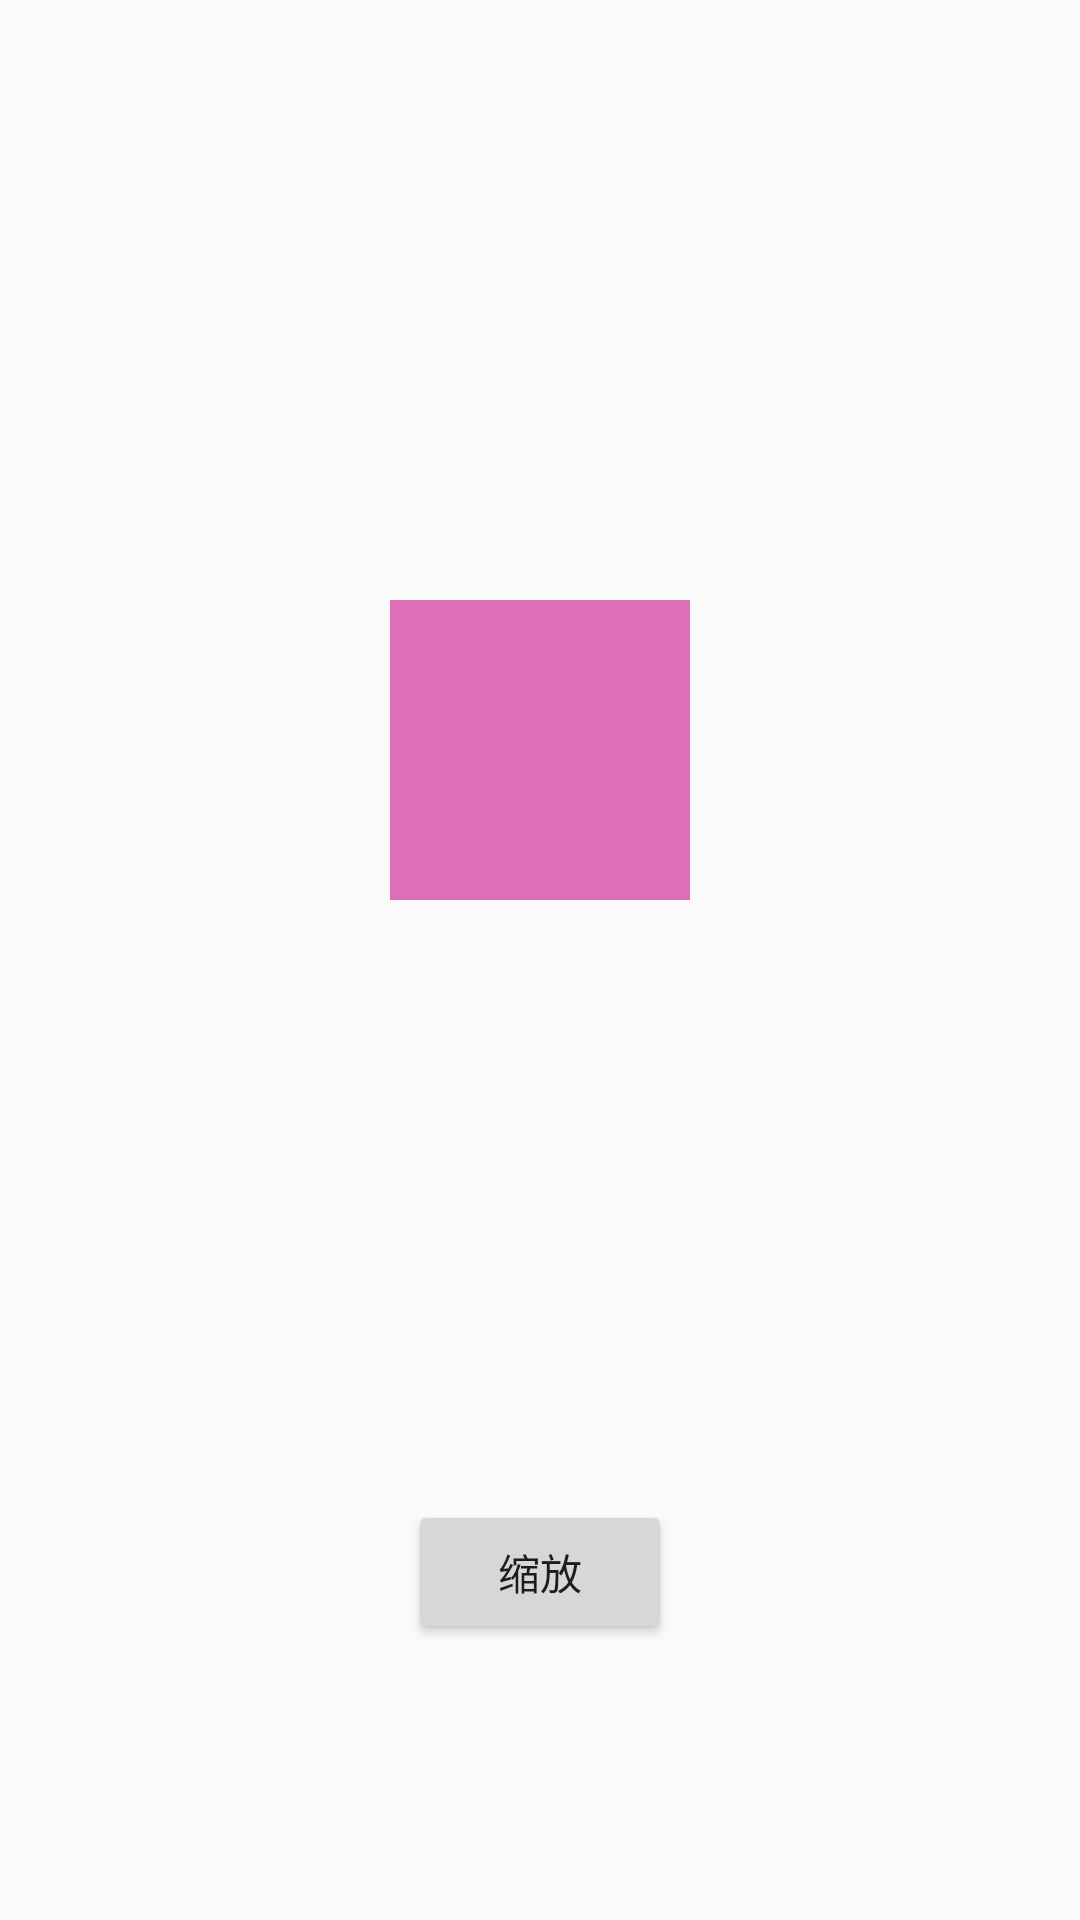

Write the Android layout XML for this screen, with the resource values it uses.
<!-- AndroidManifest.xml: application theme AppTheme -->
<!-- res/layout/activity_scale_tween.xml -->
<?xml version="1.0" encoding="utf-8"?>
<androidx.constraintlayout.widget.ConstraintLayout xmlns:android="http://schemas.android.com/apk/res/android"
    xmlns:app="http://schemas.android.com/apk/res-auto"
    xmlns:tools="http://schemas.android.com/tools"
    android:layout_width="match_parent"
    android:layout_height="match_parent"
    android:clipChildren="false"
    android:clipToPadding="false"
    tools:context=".androidvieweventandanima.ScaleTweenActivity">

    <FrameLayout
        android:layout_width="300px"
        android:layout_height="300px"
        app:layout_constraintStart_toStartOf="parent"
        app:layout_constraintEnd_toEndOf="parent"
        app:layout_constraintTop_toTopOf="parent"
        android:clipChildren="false"
        android:clipToPadding="false"
        android:layout_marginTop="200dp">
        <ImageView
            android:id="@+id/image1"
            android:layout_width="300px"
            android:layout_height="300px"
            android:background="@color/colorPrimary"/>

        <ImageView
            android:id="@+id/image2"
            android:layout_width="300px"
            android:layout_height="300px"
            android:background="@color/alpha_blue"/>

    </FrameLayout>

    <Button
        android:id="@+id/btn"
        android:layout_width="wrap_content"
        android:layout_height="wrap_content"
        app:layout_constraintStart_toStartOf="parent"
        app:layout_constraintEnd_toEndOf="parent"
        app:layout_constraintTop_toTopOf="parent"
        android:layout_marginTop="500dp"
        android:text="缩放"/>


</androidx.constraintlayout.widget.ConstraintLayout>
<!-- resources referenced by this layout -->
<resources>
  <color name="alpha_blue">#230000FF</color>
  <color name="colorPrimary">#ff80ab</color>
  <style name="AppTheme" parent="Theme.AppCompat.Light.DarkActionBar">
          
          <item name="colorPrimary">@color/colorPrimary</item>
          <item name="colorPrimaryDark">@color/colorPrimaryDark</item>
          <item name="colorAccent">@color/colorAccent</item>
      </style>
  <color name="colorPrimaryDark">#00574B</color>
  <color name="colorAccent">#D81B60</color>
</resources>
